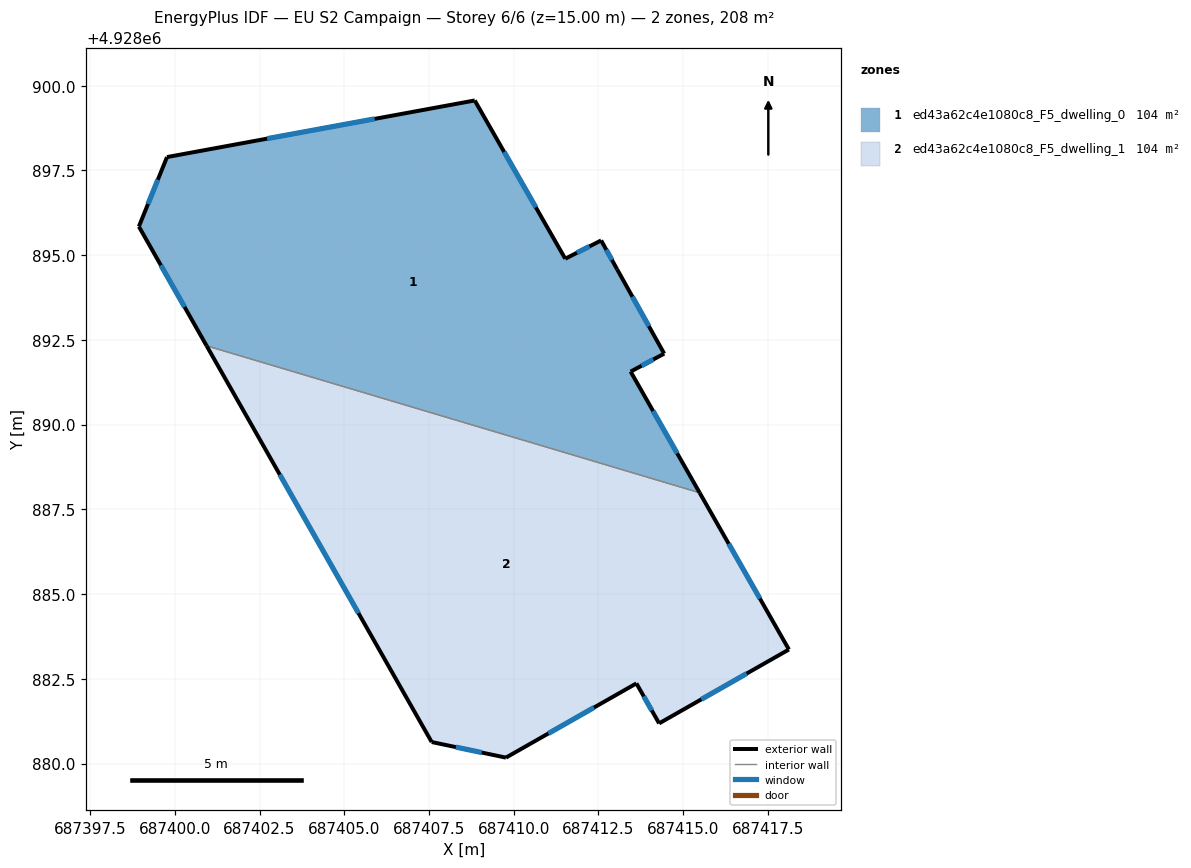
=== STOREY PLAN SPEC (per zone: floor XY polygon, exterior-wall plan segments, windows/doors) ===
zone 1: ed43a62c4e1080c8_F5_dwelling_0  (104.0 m²)
  floor: (687415.49, 4928887.99) (687413.45, 4928891.56) (687414.44, 4928892.09) (687413.05, 4928894.58) (687412.58, 4928895.43) (687411.52, 4928894.89) (687408.85, 4928899.56) (687399.77, 4928897.89) (687398.94, 4928895.84) (687400.94, 4928892.33)
  exterior wall: (687400.94, 4928892.33) – (687398.94, 4928895.84)  [4.0 m]
    window: (687400.29, 4928893.47) – (687399.59, 4928894.70)  [1.5 m²]
  exterior wall: (687398.94, 4928895.84) – (687399.77, 4928897.89)  [2.2 m]
    window: (687399.21, 4928896.51) – (687399.50, 4928897.23)  [0.8 m²]
  exterior wall: (687399.77, 4928897.89) – (687408.85, 4928899.56)  [9.2 m]
    window: (687402.72, 4928898.44) – (687405.90, 4928899.02)  [3.4 m²]
  exterior wall: (687408.85, 4928899.56) – (687411.52, 4928894.89)  [5.4 m]
    window: (687409.72, 4928898.05) – (687410.65, 4928896.41)  [2.0 m²]
  exterior wall: (687411.52, 4928894.89) – (687412.58, 4928895.43)  [1.2 m]
    window: (687411.86, 4928895.07) – (687412.24, 4928895.26)  [0.4 m²]
  exterior wall: (687412.58, 4928895.43) – (687413.05, 4928894.58)  [1.0 m]
    window: (687412.73, 4928895.16) – (687412.90, 4928894.86)  [0.4 m²]
  exterior wall: (687413.05, 4928894.58) – (687414.44, 4928892.09)  [2.9 m]
    window: (687413.50, 4928893.77) – (687413.99, 4928892.90)  [1.0 m²]
  exterior wall: (687414.44, 4928892.09) – (687413.45, 4928891.56)  [1.1 m]
    window: (687414.12, 4928891.92) – (687413.77, 4928891.74)  [0.4 m²]
  exterior wall: (687413.45, 4928891.56) – (687415.49, 4928887.99)  [4.1 m]
    window: (687414.11, 4928890.40) – (687414.82, 4928889.15)  [1.5 m²]
  interior walls: 1
zone 2: ed43a62c4e1080c8_F5_dwelling_1  (104.0 m²)
  floor: (687418.12, 4928883.36) (687415.49, 4928887.99) (687400.94, 4928892.33) (687407.58, 4928880.63) (687409.77, 4928880.17) (687413.62, 4928882.36) (687414.29, 4928881.18)
  exterior wall: (687409.77, 4928880.17) – (687407.58, 4928880.63)  [2.2 m]
    window: (687409.06, 4928880.32) – (687408.29, 4928880.48)  [0.8 m²]
  exterior wall: (687407.58, 4928880.63) – (687400.94, 4928892.33)  [13.4 m]
    window: (687405.42, 4928884.44) – (687403.10, 4928888.52)  [4.9 m²]
  exterior wall: (687415.49, 4928887.99) – (687418.12, 4928883.36)  [5.3 m]
    window: (687416.34, 4928886.48) – (687417.26, 4928884.87)  [2.0 m²]
  exterior wall: (687418.12, 4928883.36) – (687414.29, 4928881.18)  [4.4 m]
    window: (687416.87, 4928882.66) – (687415.54, 4928881.89)  [1.6 m²]
  exterior wall: (687414.29, 4928881.18) – (687413.62, 4928882.36)  [1.4 m]
    window: (687414.07, 4928881.57) – (687413.84, 4928881.98)  [0.5 m²]
  exterior wall: (687413.62, 4928882.36) – (687409.77, 4928880.17)  [4.4 m]
    window: (687412.37, 4928881.65) – (687411.02, 4928880.89)  [1.6 m²]
  interior walls: 1

=== DERIVED (storey summary) ===
Building: EU S2 Campaign
Storey: 6 of 6  (floor level z = 15.00 m)
Storey gross floor area: 208.0 m²
Zones on this storey: 2
  - ed43a62c4e1080c8_F5_dwelling_0: floor 104.0 m²; exterior wall 31.1 m (93.4 m²); 9 window(s) 11.4 m²; WWR 12.2%
  - ed43a62c4e1080c8_F5_dwelling_1: floor 104.0 m²; exterior wall 31.2 m (93.6 m²); 6 window(s) 11.4 m²; WWR 12.2%
Zone adjacency (shared interzone walls):
  - ed43a62c4e1080c8_F5_dwelling_0 ↔ ed43a62c4e1080c8_F5_dwelling_1